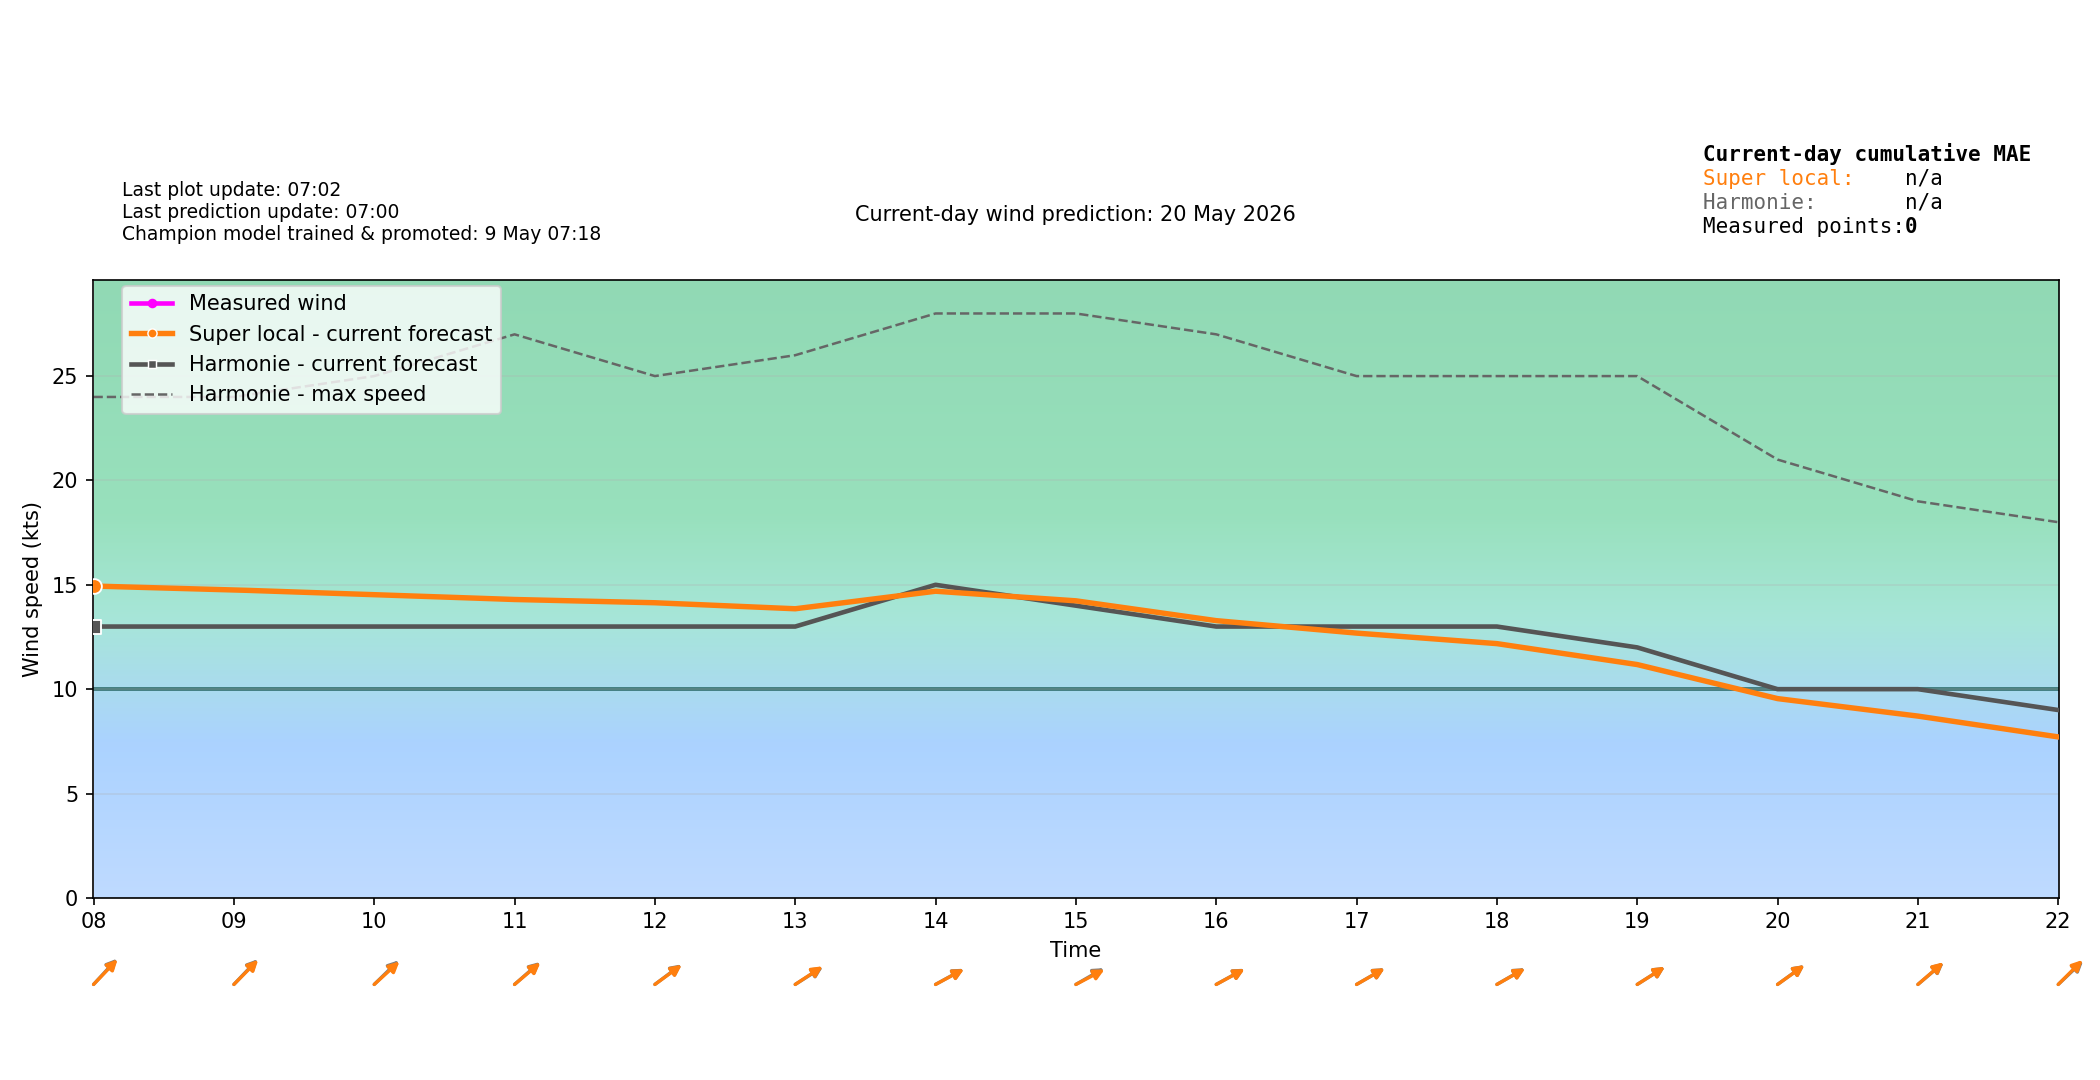

Data behind this chart, as committed beside it:
time_local, forecast_wind_speed, forecast_wind_min, forecast_wind_max, forecast_wind_dir_deg, actual_wind_speed, actual_wind_dir_deg, lstm_pred_wind_speed_full, lstm_pred_wind_dir_deg_full, lstm_pred_wind_speed, lstm_pred_wind_dir_deg, is_future, hour_local, minute_local
2026-05-20T00:00:00+0200, 11.0, 11.0, 20.0, 194.0, , , , 195.3, , , False, 00, 0
2026-05-20T00:06:00+0200, 10.9, 10.9, 20.0, 193.9, 8.0, 183.0, , 195.2, , , False, 00, 6
2026-05-20T00:12:00+0200, 10.8, 10.8, 20.0, 193.8, 8.0, 175.0, , 195.1, , , False, 00, 12
2026-05-20T00:18:00+0200, 10.7, 10.7, 20.0, 193.7, 8.0, 180.0, , 195, , , False, 00, 18
2026-05-20T00:24:00+0200, 10.6, 10.6, 20.0, 193.6, 8.0, 178.0, , 194.9, , , False, 00, 24
2026-05-20T00:30:00+0200, 10.5, 10.5, 20.0, 193.5, 7.0, 182.0, , 194.8, , , False, 00, 30
2026-05-20T00:36:00+0200, 10.4, 10.4, 20.0, 193.4, 8.0, 173.0, , 194.7, , , False, 00, 36
2026-05-20T00:42:00+0200, 10.3, 10.3, 20.0, 193.3, 7.0, 179.0, , 194.6, , , False, 00, 42
2026-05-20T00:48:00+0200, 10.2, 10.2, 20.0, 193.2, 8.0, 166.0, , 194.4, , , False, 00, 48
2026-05-20T00:54:00+0200, 10.1, 10.1, 20.0, 193.1, 7.0, 174.0, , 194.3, , , False, 00, 54
2026-05-20T01:00:00+0200, 10.0, 10.0, 20.0, 193.0, 8.0, 182.0, 6.736, 194.2, , , False, 01, 0
2026-05-20T01:06:00+0200, 9.9, 9.9, 19.9, 193.1, 8.0, 189.0, 6.745, 194.4, , , False, 01, 6
2026-05-20T01:12:00+0200, 9.8, 9.8, 19.8, 193.2, 7.0, 184.0, 6.755, 194.6, , , False, 01, 12
2026-05-20T01:18:00+0200, 9.7, 9.7, 19.7, 193.3, 9.0, 182.0, 6.764, 194.8, , , False, 01, 18
2026-05-20T01:24:00+0200, 9.6, 9.6, 19.6, 193.4, 7.0, 186.0, 6.774, 195, , , False, 01, 24
2026-05-20T01:30:00+0200, 9.5, 9.5, 19.5, 193.5, 8.0, 189.0, 6.783, 195.1, , , False, 01, 30
2026-05-20T01:36:00+0200, 9.4, 9.4, 19.4, 193.6, 8.0, 189.0, 6.793, 195.3, , , False, 01, 36
2026-05-20T01:42:00+0200, 9.3, 9.3, 19.3, 193.7, 9.0, 193.0, 6.802, 195.5, , , False, 01, 42
2026-05-20T01:48:00+0200, 9.2, 9.2, 19.2, 193.8, 9.0, 187.0, 6.812, 195.7, , , False, 01, 48
2026-05-20T01:54:00+0200, 9.1, 9.1, 19.1, 193.9, 9.0, 188.0, 6.821, 195.9, , , False, 01, 54
2026-05-20T02:00:00+0200, 9.0, 9.0, 19.0, 194.0, 8.0, 187.0, 6.831, 196.1, , , False, 02, 0
2026-05-20T02:06:00+0200, 9.0, 9.0, 18.8, 194.3, 8.0, 189.0, 6.907, 196.3, , , False, 02, 6
2026-05-20T02:12:00+0200, 9.0, 9.0, 18.6, 194.6, 8.0, 185.0, 6.983, 196.5, , , False, 02, 12
2026-05-20T02:18:00+0200, 9.0, 9.0, 18.4, 194.9, 8.0, 190.0, 7.06, 196.7, , , False, 02, 18
2026-05-20T02:24:00+0200, 9.0, 9.0, 18.2, 195.2, 9.0, 194.0, 7.136, 196.9, , , False, 02, 24
2026-05-20T02:30:00+0200, 9.0, 9.0, 18.0, 195.5, 9.0, 191.0, 7.212, 197.1, , , False, 02, 30
2026-05-20T02:36:00+0200, 9.0, 9.0, 17.8, 195.8, 9.0, 195.0, 7.289, 197.3, , , False, 02, 36
2026-05-20T02:42:00+0200, 9.0, 9.0, 17.6, 196.1, 9.0, 191.0, 7.365, 197.5, , , False, 02, 42
2026-05-20T02:48:00+0200, 9.0, 9.0, 17.4, 196.4, 8.0, 194.0, 7.441, 197.7, , , False, 02, 48
2026-05-20T02:54:00+0200, 9.0, 9.0, 17.2, 196.7, 8.0, 192.0, 7.518, 197.9, , , False, 02, 54
2026-05-20T03:00:00+0200, 9.0, 9.0, 17.0, 197.0, 7.0, 199.0, 7.594, 198.1, , , False, 03, 0
2026-05-20T03:06:00+0200, 9.0, 9.0, 17.0, 197.6, 7.0, 205.0, 7.646, 198.7, , , False, 03, 6
2026-05-20T03:12:00+0200, 9.0, 9.0, 17.0, 198.2, 8.0, 199.0, 7.698, 199.2, , , False, 03, 12
2026-05-20T03:18:00+0200, 9.0, 9.0, 17.0, 198.8, 8.0, 208.0, 7.751, 199.8, , , False, 03, 18
2026-05-20T03:24:00+0200, 9.0, 9.0, 17.0, 199.4, 10.0, 206.0, 7.803, 200.4, , , False, 03, 24
2026-05-20T03:30:00+0200, 9.0, 9.0, 17.0, 200.0, 7.0, 208.0, 7.855, 201, , , False, 03, 30
2026-05-20T03:36:00+0200, 9.0, 9.0, 17.0, 200.6, 8.0, 208.0, 7.908, 201.6, , , False, 03, 36
2026-05-20T03:42:00+0200, 9.0, 9.0, 17.0, 201.2, 10.0, 207.0, 7.96, 202.1, , , False, 03, 42
2026-05-20T03:48:00+0200, 9.0, 9.0, 17.0, 201.8, 9.0, 204.0, 8.012, 202.7, , , False, 03, 48
2026-05-20T03:54:00+0200, 9.0, 9.0, 17.0, 202.4, 9.0, 204.0, 8.064, 203.3, , , False, 03, 54
2026-05-20T04:00:00+0200, 9.0, 9.0, 17.0, 203.0, 9.0, 201.0, 8.117, 203.9, , , False, 04, 0
2026-05-20T04:06:00+0200, 9.0, 9.0, 17.2, 203.7, 8.0, 201.0, 8.104, 204.4, , , False, 04, 6
2026-05-20T04:12:00+0200, 9.0, 9.0, 17.4, 204.4, 7.0, 202.0, 8.091, 204.9, , , False, 04, 12
2026-05-20T04:18:00+0200, 9.0, 9.0, 17.6, 205.1, 8.0, 204.0, 8.078, 205.5, , , False, 04, 18
2026-05-20T04:24:00+0200, 9.0, 9.0, 17.8, 205.8, 8.0, 202.0, 8.065, 206, , , False, 04, 24
2026-05-20T04:30:00+0200, 9.0, 9.0, 18.0, 206.5, 8.0, 201.0, 8.052, 206.6, , , False, 04, 30
2026-05-20T04:36:00+0200, 9.0, 9.0, 18.2, 207.2, 7.0, 196.0, 8.039, 207.1, , , False, 04, 36
2026-05-20T04:42:00+0200, 9.0, 9.0, 18.4, 207.9, 8.0, 201.0, 8.026, 207.6, , , False, 04, 42
2026-05-20T04:48:00+0200, 9.0, 9.0, 18.6, 208.6, 7.0, 198.0, 8.014, 208.2, , , False, 04, 48
2026-05-20T04:54:00+0200, 9.0, 9.0, 18.8, 209.3, 9.0, 195.0, 8.001, 208.7, , , False, 04, 54
2026-05-20T05:00:00+0200, 9.0, 9.0, 19.0, 210.0, 10.0, 207.0, 7.988, 209.2, , , False, 05, 0
2026-05-20T05:06:00+0200, 9.0, 9.0, 18.8, 211.3, 9.0, 205.0, 8.138, 210.7, , , False, 05, 6
2026-05-20T05:12:00+0200, 9.0, 9.0, 18.6, 212.6, 10.0, 203.0, 8.287, 212.1, , , False, 05, 12
2026-05-20T05:18:00+0200, 9.0, 9.0, 18.4, 213.9, 11.0, 197.0, 8.437, 213.6, , , False, 05, 18
2026-05-20T05:24:00+0200, 9.0, 9.0, 18.2, 215.2, 10.0, 205.0, 8.587, 215, , , False, 05, 24
2026-05-20T05:30:00+0200, 9.0, 9.0, 18.0, 216.5, 9.0, 206.0, 8.736, 216.5, , , False, 05, 30
2026-05-20T05:36:00+0200, 9.0, 9.0, 17.8, 217.8, 8.0, 204.0, 8.886, 217.9, , , False, 05, 36
2026-05-20T05:42:00+0200, 9.0, 9.0, 17.6, 219.1, 8.0, 204.0, 9.036, 219.4, , , False, 05, 42
2026-05-20T05:48:00+0200, 9.0, 9.0, 17.4, 220.4, 8.0, 205.0, 9.185, 220.8, , , False, 05, 48
2026-05-20T05:54:00+0200, 9.0, 9.0, 17.2, 221.7, 11.0, 211.0, 9.335, 222.3, , , False, 05, 54
... 180 more rows
